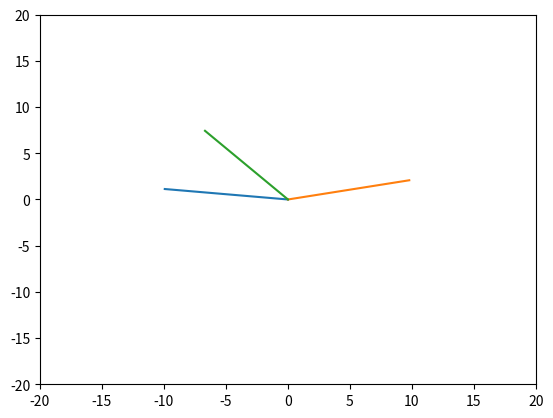

This figure's Python source:
# PROBLEM 4

import numpy as np
import matplotlib.pyplot as plt
import datetime


### Closure defined up here

currentDT = datetime.datetime.now()
hour = currentDT.hour
minute = currentDT.minute
second = currentDT.second

# Calculate theta in degrees for each hand

theta_hour = 90 - 30*hour - minute/2
theta_minute = 90 - 6*minute
theta_second = 90 - 6*second

#change to gradients
radian = np.pi/180

#x = r * np.cos(theta)
r = 10 

#x = r * np.cos(theta_hour*rad) 
#y = r * np.sin(theta_hour*rad)


#nested function
def get_coordinates_time(r):
    def time(theta):
        x = r * np.cos(theta*radian) 
        y = r * np.sin(theta*radian)
        return x, y
    return time   


# Specify the length of hour, minute and second hands
#hour_hand = get_coordinates_time(r)

hour_hand = get_coordinates_time(10)
x_hour, y_hour = hour_hand(theta_hour)


minute_hand = get_coordinates_time(10)
x_minute, y_minute = minute_hand(theta_minute)

second_hand = get_coordinates_time(10)
x_second, y_second = second_hand(theta_second)

xmin = -20
xmax = 20
ymin = -20
ymax = 20
# Plot the clock
plt.figure()
plt.axis([xmin, xmax, ymin, ymax])
plt.plot([0,x_hour],[0, y_hour])
plt.plot([0,x_minute],[0, y_minute])
plt.plot([0,x_second],[0, y_second])